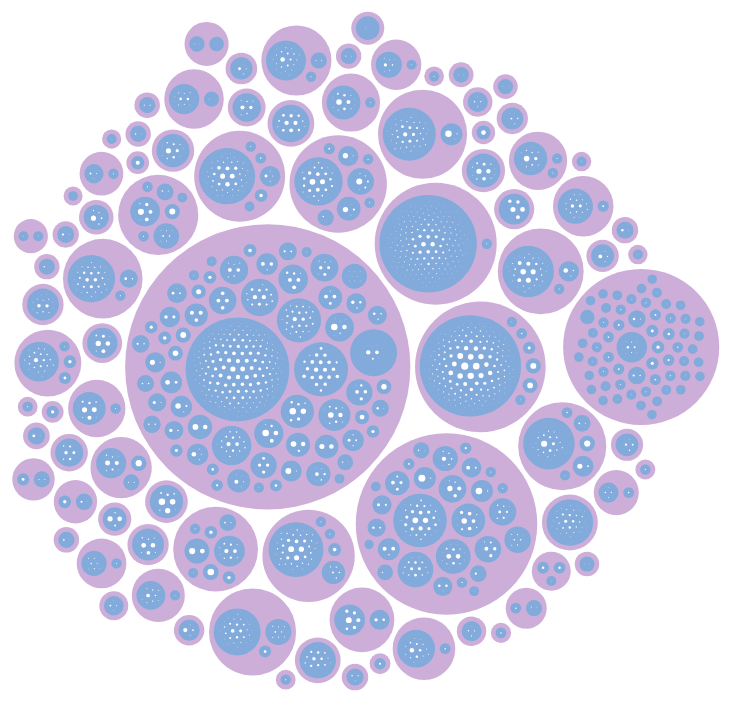
D3 v4 page, settled after 480 driven frames (8 s of simulated time); the page loaded 1 data file(s).



var svg = d3.select("body").select("svg"),
    margin = 20,
    diameter = +svg.attr("width"),
    g = svg.append("g").attr("transform", "translate(" + diameter / 2 + "," + diameter / 2 + ")");

var color = d3.scaleLinear()
    .domain([-1, 2])
    .range(["#F9D4BC","#82ABDB"])
    .interpolate(d3.interpolateHcl);

var pack = d3.pack()
    .size([diameter - margin, diameter - margin])
    .padding(25);

var div = d3.select("body").append("div")
    .attr("class", "tooltip")
    .style("opacity", 0);

d3.json("./data.json", function(error, root) {
  if (error) throw error;

  root = d3.hierarchy(root)
      .sum(function(d) { return +Math.floor(d.size); })
      .sort(function(a, b) { return b.value - a.value; });

  var focus = root,
      nodes = pack(root).descendants(),
      view;

  var circle = g.selectAll("circle")
    .data(nodes)
    .enter().append("circle")
      .attr("class", function(d) { return d.parent ? d.children ? "node" : "node node--leaf" : "node node--root"; })
      .style("fill", function(d) { return d.children ? color(d.depth) : null; })
      .style("fill-opacity", function(d) {return d === root ? 0 : 1})
      .on("click", function(d) { if (focus !== d) zoom(d), d3.event.stopPropagation(); })
      .on("mouseover", function(d){
      	div.transition()
         .duration(200)
         .style("opacity", .9);
     if (d.parent===root){
       div.html('Industry:' +'<br/>'+ d.data.name +
        '<div style="font: 24px Helvetica">' + d3.format("($,.2f")(d.value)+'</div>')
         .style("left", (d3.event.pageX) + "px")
         .style("top", (d3.event.pageY - 80) + "px");
     }
     else if (d.data.name === "Unknown Parent Org"){
      div.html("Small "+ d.parent.data.name + "Donors"+'<div style="font: 24px Helvetica">' + d3.format("($,.2f")(d.value)+'</div>')
         .style("left", (d3.event.pageX) + "px")
         .style("top", (d3.event.pageY - 80) + "px");
     }
     else if (d.children){
     	div.html("Parent Organization:"+'<br/>'+d.data.name+'<div style="font: 24px Helvetica">' + d3.format("($,.2f")(d.value)+'</div>')
         .style("left", (d3.event.pageX) + "px")
         .style("top", (d3.event.pageY - 80) + "px");
     }
     else{
     	div.html(d.data.name + '<div style="font: 24px Helvetica">' + d3.format("($,.2f")(d.value)+'</div>')
         .style("left", (d3.event.pageX) + "px")
         .style("top", (d3.event.pageY - 80) + "px");
     }
      })
      .on("mouseout", function(d){
      	div.transition()
         .duration(500)
         .style("opacity", 0);
      	});

  var node = g.selectAll("circle,text");

  svg
      .on("click", function() { zoom(root); });

  zoomTo([root.x, root.y, root.r * 2 + margin]);

  function zoom(d) {
    var focus0 = focus; focus = d;

    var transition = d3.transition()
        .duration(d3.event.altKey ? 7500 : 750)
        .tween("zoom", function(d) {
          var i = d3.interpolateZoom(view, [focus.x, focus.y, focus.r * 2 + margin]);
          return function(t) { zoomTo(i(t)); };
        });

  }

  function zoomTo(v) {
    var k = diameter / v[2]; view = v;
    node.attr("transform", function(d) { return "translate(" + (d.x - v[0]) * k + "," + (d.y - v[1]) * k + ")"; });
    circle.attr("r", function(d) { return d.r * k; });
  }
});



### data: data.json
{
 "name": "Cuomo",
 "children": [
  {
   "name": "Abortion Policy",
   "children": [
    "{... 2 keys}",
    "{... 2 keys}"
   ]
  },
  {
   "name": "Accountants",
   "children": [
    "{... 2 keys}"
   ]
  },
  {
   "name": "Agricultural Services & Products",
   "children": [
    "{... 2 keys}"
   ]
  },
  {
   "name": "Air Transport",
   "children": [
    "{... 2 keys}"
   ]
  },
  {
   "name": "Aluminum Mining & Processing",
   "children": [
    "{... 2 keys}"
   ]
  },
  {
   "name": "Automotive",
   "children": [
    "{... 2 keys}",
    "{... 2 keys}"
   ]
  },
  {
   "name": "Banks & Lending Institutions",
   "children": [
    "{... 2 keys}"
   ]
  },
  {
   "name": "Beer, Wine & Liquor",
   "children": [
    "{... 2 keys}",
    "{... 2 keys}",
    "{... 2 keys}"
   ]
  },
  "... 76 more items"
 ]
}